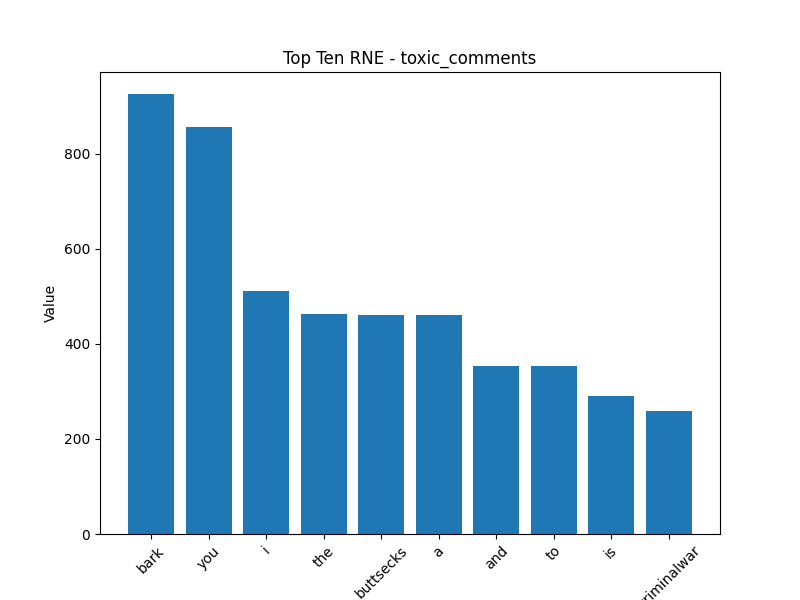

The file beside this chart, header and first rows:
Token, Value
bark, 925.7
you, 856.8
i, 511.2
the, 461.9
buttsecks, 460.6
a, 460
and, 354.4
to, 353.2
is, 290.1
criminalwar, 258
